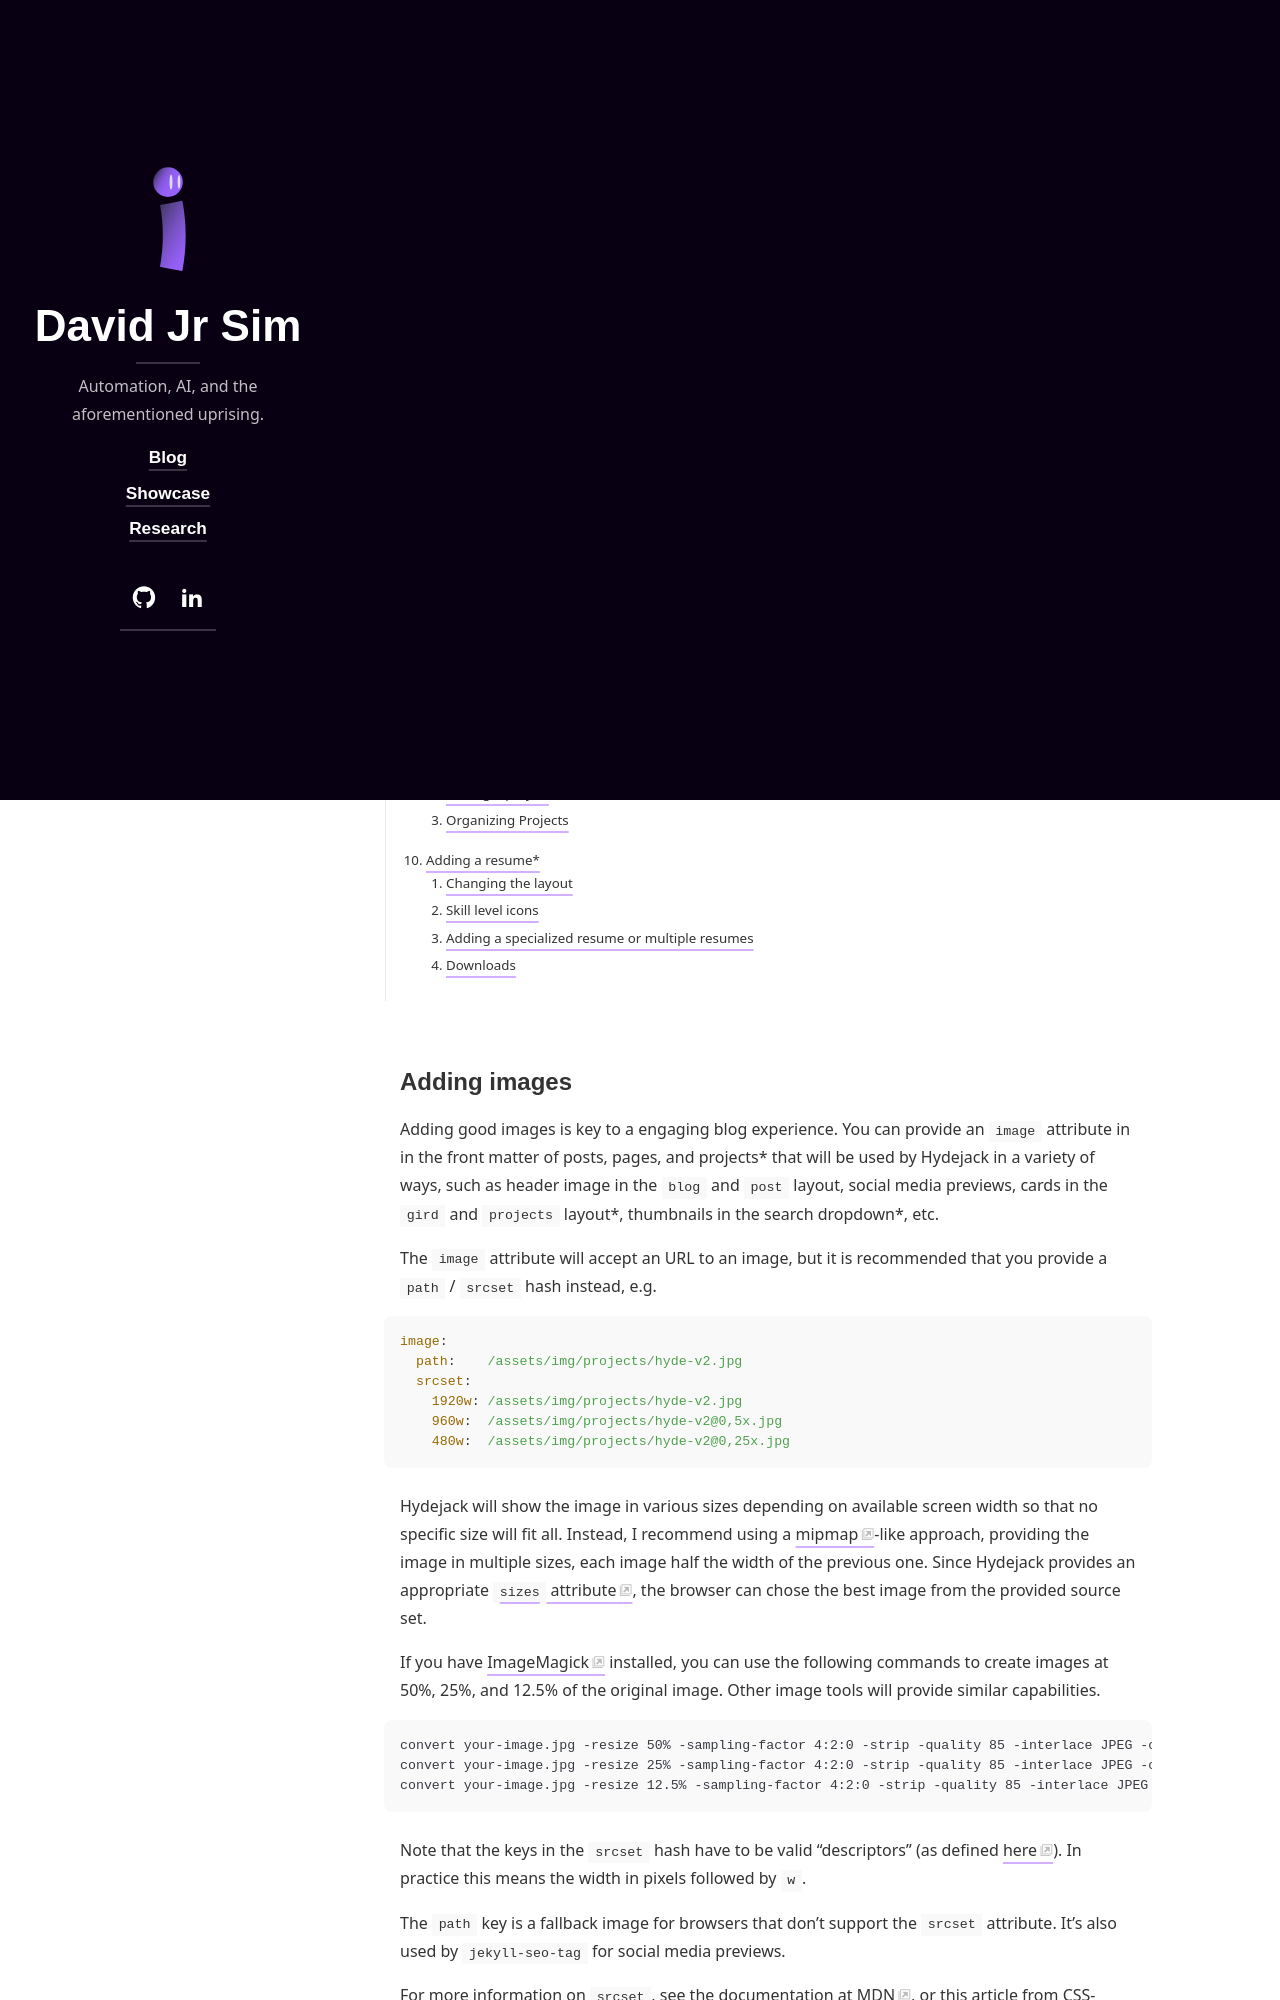

repository: dscpsyl/dscpsyl.github.io · page: docs/basics/index.html · generator: jekyll

---
layout: page
title: Basics
description: >
  This chapter covers the basics of content creation with Hydejack.
hide_description: true
sitemap: false
---

This chapter covers the basics of content creation with Hydejack.

0. this unordered seed list will be replaced by toc as unordered list
{:toc}
